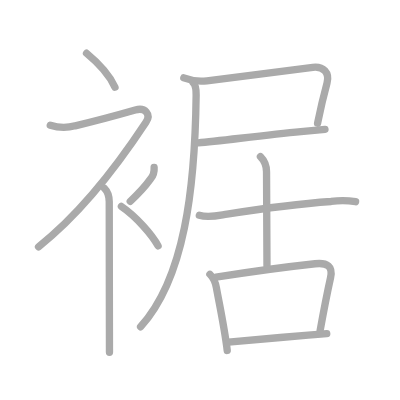
t = 0.00 s
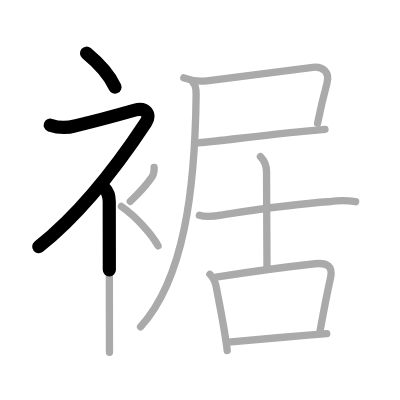
t = 2.50 s
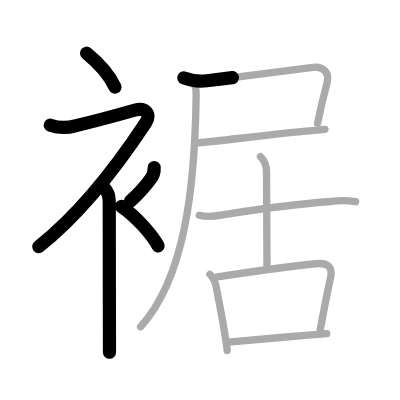
t = 5.25 s
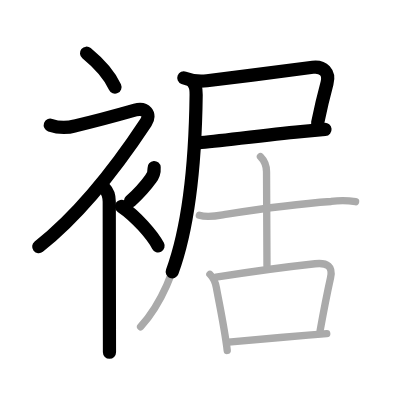
t = 7.75 s
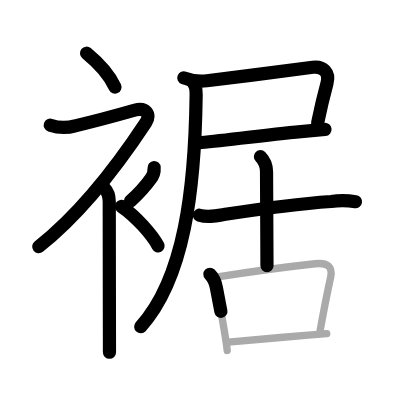
t = 10.50 s
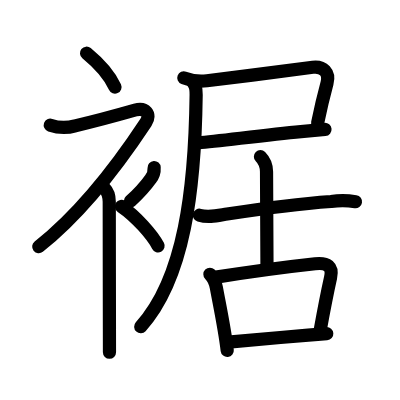
t = 13.00 s

The animated SVG that drew these frames (rendered in a browser with its animation timeline set to each time). Animation: 13 SMIL elements (animate=13); one cycle of 13.00 s.

<?xml version="1.0" standalone="no"?>
<!DOCTYPE svg PUBLIC "-//W3C//DTD SVG 1.1//EN"   "http://www.w3.org/Graphics/SVG/1.1/DTD/svg11.dtd">
<svg width="400px" height="400px"  version="1.1" xmlns="http://www.w3.org/2000/svg">
  <defs>
    <marker id="Triangle" viewBox="0 0 10 10" refX="0" refY="5" markerUnits="strokeWidth" markerWidth="3" style="stroke-opacity:0%;fill:#aaaaaa;" markerHeight="2" orient="auto">
      <path d="M 0 0 L 10 5 L 0 10 z" />
    </marker>
    
    <marker id="Arrow" viewBox="0 0 10 10" refX="5" refY="5" markerUnits="strokeWidth" markerWidth="1.8" style="stroke-opacity:0%;fill:#770000;" markerHeight="2" orient="auto">
      <path d="M 0 4 L 6 4 L 4 1 L 10 5 L 4 9 L 6 6 L 0 6 z" />
        <circle cx="5" cy="5" r="5" />
      </marker>
    
    <marker id="TriangleRed" viewBox="0 0 10 10" refX="0" refY="5" markerUnits="strokeWidth" markerWidth="3" style="stroke-opacity:0%;fill:#CC0000;" markerHeight="2" orient="auto">
      <path d="M 0 0 L 10 5 L 0 10 z" />
    </marker>
    
    <marker id="ArrowRed" viewBox="0 0 10 10" refX="5" refY="5" markerUnits="strokeWidth" markerWidth="1.8" style="stroke-opacity:0%;fill:#CC0000;" markerHeight="2" orient="auto">
      <path d="M 0 4 L 6 4 L 4 1 L 10 5 L 4 9 L 6 6 L 0 6 z" />
        <circle cx="5" cy="5" r="5" />
      </marker>
    
  </defs>
  
  <path style="fill:#ffffff; fill-opacity:100%; fill-rule:evenodd; stroke-width:0;" d="M 0 0 L 400px 0 L 400px 400px L 0 400px L 0 0" />

  <g transform="scale(3.6697247706422 3.6697247706422)">
<path style="fill:none; fill-opacity:0%; fill-rule:evenodd; stroke:#aaaaaa; stroke-opacity:100%; stroke-width: 1.5pt; stroke-linejoin:round; stroke-linecap:round;" d="M23.58 14.5c2.65 2.18 6.05 5.5 7.75 9.25"></path>
<path style="fill:none; fill-opacity:0%; fill-rule:evenodd; stroke:#aaaaaa; stroke-opacity:100%; stroke-width: 1.5pt; stroke-linejoin:round; stroke-linecap:round;" d="M13.7 34.11c2.26 0.76 4.52 0.81 6.78 0.18c4.98-1.16 14.55-3.79 16.37-4.31c2.74-0.78 4.38 1.14 2.92 3.36C32.06 45.04 21.73 58.4 10.5 67.25"></path>
<path style="fill:none; fill-opacity:0%; fill-rule:evenodd; stroke:#aaaaaa; stroke-opacity:100%; stroke-width: 1.5pt; stroke-linejoin:round; stroke-linecap:round;" d="M28.5 51.36c0.94 0.94 1.27 2.14 1.27 3.64c0 6.75 0.03 24.93 0.05 34.75c0 3.19 0.01 5.5 0.01 6.25"></path>
<path style="fill:none; fill-opacity:0%; fill-rule:evenodd; stroke:#aaaaaa; stroke-opacity:100%; stroke-width: 1.5pt; stroke-linejoin:round; stroke-linecap:round;" d="M42 45.64c0.08 1.21-0.24 2.26-0.97 3.13c-1.29 1.81-3.42 4.15-5.54 6.1"></path>
<path style="fill:none; fill-opacity:0%; fill-rule:evenodd; stroke:#aaaaaa; stroke-opacity:100%; stroke-width: 1.5pt; stroke-linejoin:round; stroke-linecap:round;" d="M33.08 56.25C37 58.89 41.5 64 43.08 67"></path>
<path style="fill:none; fill-opacity:0%; fill-rule:evenodd; stroke:#aaaaaa; stroke-opacity:100%; stroke-width: 1.5pt; stroke-linejoin:round; stroke-linecap:round;" d="M50.09 21.23c2.08 0.8 4.17 1.03 6.3 0.78c8.61-1.01 23-2.98 28.85-3.67c2.85-0.34 4.65 1.47 3.87 4.32c-0.94 3.46-1.6 6.15-2.57 10.91"></path>
<path style="fill:none; fill-opacity:0%; fill-rule:evenodd; stroke:#aaaaaa; stroke-opacity:100%; stroke-width: 1.5pt; stroke-linejoin:round; stroke-linecap:round;" d="M54.04 38.94c6.09-0.57 18.25-2.13 27.96-3.07c2.5-0.24 4.75-0.45 6.56-0.6"></path>
<path style="fill:none; fill-opacity:0%; fill-rule:evenodd; stroke:#aaaaaa; stroke-opacity:100%; stroke-width: 1.5pt; stroke-linejoin:round; stroke-linecap:round;" d="M52.63 22.54c0.67 0.67 0.84 1.68 0.82 3.33c-0.32 25.63-3.19 50.01-15.14 63.19"></path>
<path style="fill:none; fill-opacity:0%; fill-rule:evenodd; stroke:#aaaaaa; stroke-opacity:100%; stroke-width: 1.5pt; stroke-linejoin:round; stroke-linecap:round;" d="M54.32 58.65c2.51 0.75 4.94 0.11 7.57-0.31c8.25-1.3 20.61-2.9 28.34-3.44c2.23-0.31 4.46-0.29 6.67 0.06"></path>
<path style="fill:none; fill-opacity:0%; fill-rule:evenodd; stroke:#aaaaaa; stroke-opacity:100%; stroke-width: 1.5pt; stroke-linejoin:round; stroke-linecap:round;" d="M70.97 42.69c0.98 0.98 1.66 2.31 1.66 4.14c0 11.68 0.12 20.05 0.12 25.54"></path>
<path style="fill:none; fill-opacity:0%; fill-rule:evenodd; stroke:#aaaaaa; stroke-opacity:100%; stroke-width: 1.5pt; stroke-linejoin:round; stroke-linecap:round;" d="M57.2 74.74c1.09 1.09 1.53 2.36 1.76 3.64c0.79 4.37 2.23 11.02 2.96 17.12"></path>
<path style="fill:none; fill-opacity:0%; fill-rule:evenodd; stroke:#aaaaaa; stroke-opacity:100%; stroke-width: 1.5pt; stroke-linejoin:round; stroke-linecap:round;" d="M58.86 75.52c6.52-1.02 20.52-2.95 27.01-3.65c3.38-0.37 4.88 0.78 4.21 3.78c-0.9 4.06-1.97 9.57-2.86 14.5"></path>
<path style="fill:none; fill-opacity:0%; fill-rule:evenodd; stroke:#aaaaaa; stroke-opacity:100%; stroke-width: 1.5pt; stroke-linejoin:round; stroke-linecap:round;" d="M62.26 93.23c5.12-0.48 14.45-1.29 21.73-1.92c1.96-0.17 3.7-0.3 5.05-0.39"></path>

<path style="fill:none; fill-opacity:0%; fill-rule:evenodd; stroke:#000000; stroke-opacity:100%; stroke-width: 2.7pt; stroke-linejoin:round; stroke-linecap:round;" d="M23.58 14.5c2.65 2.18 6.05 5.5 7.75 9.25" pathLength="100" stroke-dashoffset="100" stroke-dasharray="100 105"><animate id="dashAnim1" attributeName="stroke-dashoffset" from="100" to="0" dur="1s" calcMode="linear" fill="freeze"/></path>
<path style="fill:none; fill-opacity:0%; fill-rule:evenodd; stroke:#000000; stroke-opacity:100%; stroke-width: 2.7pt; stroke-linejoin:round; stroke-linecap:round;" d="M13.7 34.11c2.26 0.76 4.52 0.81 6.78 0.18c4.98-1.16 14.55-3.79 16.37-4.31c2.74-0.78 4.38 1.14 2.92 3.36C32.06 45.04 21.73 58.4 10.5 67.25" pathLength="100" stroke-dashoffset="100" stroke-dasharray="100 105"><animate id="dashAnim2" attributeName="stroke-dashoffset" from="100" to="0" dur="1s" calcMode="linear" begin="dashAnim1.end" fill="freeze"/></path>
<path style="fill:none; fill-opacity:0%; fill-rule:evenodd; stroke:#000000; stroke-opacity:100%; stroke-width: 2.7pt; stroke-linejoin:round; stroke-linecap:round;" d="M28.5 51.36c0.94 0.94 1.27 2.14 1.27 3.64c0 6.75 0.03 24.93 0.05 34.75c0 3.19 0.01 5.5 0.01 6.25" pathLength="100" stroke-dashoffset="100" stroke-dasharray="100 105"><animate id="dashAnim3" attributeName="stroke-dashoffset" from="100" to="0" dur="1s" calcMode="linear" begin="dashAnim2.end" fill="freeze"/></path>
<path style="fill:none; fill-opacity:0%; fill-rule:evenodd; stroke:#000000; stroke-opacity:100%; stroke-width: 2.7pt; stroke-linejoin:round; stroke-linecap:round;" d="M42 45.64c0.08 1.21-0.24 2.26-0.97 3.13c-1.29 1.81-3.42 4.15-5.54 6.1" pathLength="100" stroke-dashoffset="100" stroke-dasharray="100 105"><animate id="dashAnim4" attributeName="stroke-dashoffset" from="100" to="0" dur="1s" calcMode="linear" begin="dashAnim3.end" fill="freeze"/></path>
<path style="fill:none; fill-opacity:0%; fill-rule:evenodd; stroke:#000000; stroke-opacity:100%; stroke-width: 2.7pt; stroke-linejoin:round; stroke-linecap:round;" d="M33.08 56.25C37 58.89 41.5 64 43.08 67" pathLength="100" stroke-dashoffset="100" stroke-dasharray="100 105"><animate id="dashAnim5" attributeName="stroke-dashoffset" from="100" to="0" dur="1s" calcMode="linear" begin="dashAnim4.end" fill="freeze"/></path>
<path style="fill:none; fill-opacity:0%; fill-rule:evenodd; stroke:#000000; stroke-opacity:100%; stroke-width: 2.7pt; stroke-linejoin:round; stroke-linecap:round;" d="M50.09 21.23c2.08 0.8 4.17 1.03 6.3 0.78c8.61-1.01 23-2.98 28.85-3.67c2.85-0.34 4.65 1.47 3.87 4.32c-0.94 3.46-1.6 6.15-2.57 10.91" pathLength="100" stroke-dashoffset="100" stroke-dasharray="100 105"><animate id="dashAnim6" attributeName="stroke-dashoffset" from="100" to="0" dur="1s" calcMode="linear" begin="dashAnim5.end" fill="freeze"/></path>
<path style="fill:none; fill-opacity:0%; fill-rule:evenodd; stroke:#000000; stroke-opacity:100%; stroke-width: 2.7pt; stroke-linejoin:round; stroke-linecap:round;" d="M54.04 38.94c6.09-0.57 18.25-2.13 27.96-3.07c2.5-0.24 4.75-0.45 6.56-0.6" pathLength="100" stroke-dashoffset="100" stroke-dasharray="100 105"><animate id="dashAnim7" attributeName="stroke-dashoffset" from="100" to="0" dur="1s" calcMode="linear" begin="dashAnim6.end" fill="freeze"/></path>
<path style="fill:none; fill-opacity:0%; fill-rule:evenodd; stroke:#000000; stroke-opacity:100%; stroke-width: 2.7pt; stroke-linejoin:round; stroke-linecap:round;" d="M52.63 22.54c0.67 0.67 0.84 1.68 0.82 3.33c-0.32 25.63-3.19 50.01-15.14 63.19" pathLength="100" stroke-dashoffset="100" stroke-dasharray="100 105"><animate id="dashAnim8" attributeName="stroke-dashoffset" from="100" to="0" dur="1s" calcMode="linear" begin="dashAnim7.end" fill="freeze"/></path>
<path style="fill:none; fill-opacity:0%; fill-rule:evenodd; stroke:#000000; stroke-opacity:100%; stroke-width: 2.7pt; stroke-linejoin:round; stroke-linecap:round;" d="M54.32 58.65c2.51 0.75 4.94 0.11 7.57-0.31c8.25-1.3 20.61-2.9 28.34-3.44c2.23-0.31 4.46-0.29 6.67 0.06" pathLength="100" stroke-dashoffset="100" stroke-dasharray="100 105"><animate id="dashAnim9" attributeName="stroke-dashoffset" from="100" to="0" dur="1s" calcMode="linear" begin="dashAnim8.end" fill="freeze"/></path>
<path style="fill:none; fill-opacity:0%; fill-rule:evenodd; stroke:#000000; stroke-opacity:100%; stroke-width: 2.7pt; stroke-linejoin:round; stroke-linecap:round;" d="M70.97 42.69c0.98 0.98 1.66 2.31 1.66 4.14c0 11.68 0.12 20.05 0.12 25.54" pathLength="100" stroke-dashoffset="100" stroke-dasharray="100 105"><animate id="dashAnim10" attributeName="stroke-dashoffset" from="100" to="0" dur="1s" calcMode="linear" begin="dashAnim9.end" fill="freeze"/></path>
<path style="fill:none; fill-opacity:0%; fill-rule:evenodd; stroke:#000000; stroke-opacity:100%; stroke-width: 2.7pt; stroke-linejoin:round; stroke-linecap:round;" d="M57.2 74.74c1.09 1.09 1.53 2.36 1.76 3.64c0.79 4.37 2.23 11.02 2.96 17.12" pathLength="100" stroke-dashoffset="100" stroke-dasharray="100 105"><animate id="dashAnim11" attributeName="stroke-dashoffset" from="100" to="0" dur="1s" calcMode="linear" begin="dashAnim10.end" fill="freeze"/></path>
<path style="fill:none; fill-opacity:0%; fill-rule:evenodd; stroke:#000000; stroke-opacity:100%; stroke-width: 2.7pt; stroke-linejoin:round; stroke-linecap:round;" d="M58.86 75.52c6.52-1.02 20.52-2.95 27.01-3.65c3.38-0.37 4.88 0.78 4.21 3.78c-0.9 4.06-1.97 9.57-2.86 14.5" pathLength="100" stroke-dashoffset="100" stroke-dasharray="100 105"><animate id="dashAnim12" attributeName="stroke-dashoffset" from="100" to="0" dur="1s" calcMode="linear" begin="dashAnim11.end" fill="freeze"/></path>
<path style="fill:none; fill-opacity:0%; fill-rule:evenodd; stroke:#000000; stroke-opacity:100%; stroke-width: 2.7pt; stroke-linejoin:round; stroke-linecap:round;" d="M62.26 93.23c5.12-0.48 14.45-1.29 21.73-1.92c1.96-0.17 3.7-0.3 5.05-0.39" pathLength="100" stroke-dashoffset="100" stroke-dasharray="100 105"><animate id="dashAnim13" attributeName="stroke-dashoffset" from="100" to="0" dur="1s" calcMode="linear" begin="dashAnim12.end" fill="freeze"/></path>

</g>

</svg>  
          
